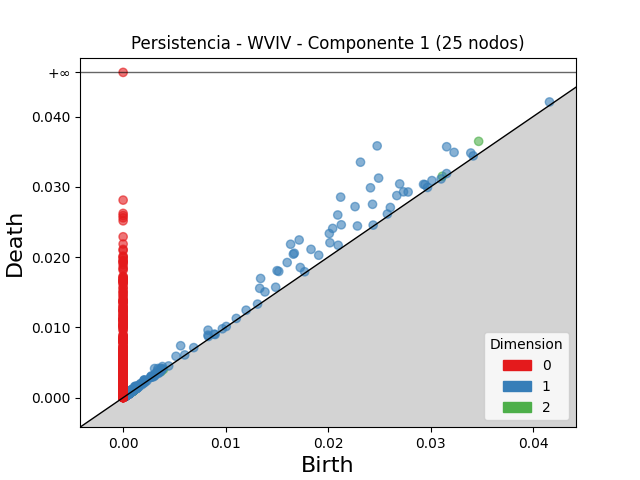

Data behind this chart, as committed beside it:
dimension, birth, death
2, 0.0347, 0.03648
2, 0.03115, 0.03151
2, 0.001008, 0.001179
2, 0.001084, 0.00123
2, 0.0009258, 0.001032
2, 0.00394, 0.004022
2, 0.0009083, 0.0009777
2, 0.0008779, 0.0009391
2, 0.0009317, 0.0009905
2, 0.0006144, 0.0006702
2, 0.0003995, 0.0004532
2, 0.001021, 0.001075
2, 0.0007878, 0.0008403
2, 0.0003951, 0.0004463
2, 0.0004435, 0.0004946
2, 0.001251, 0.001301
2, 0.001187, 0.001237
2, 0.0009197, 0.0009669
2, 0.000981, 0.001028
2, 0.0005808, 0.0006273
2, 0.0007931, 0.0008389
2, 0.0007644, 0.0008102
2, 0.0008448, 0.0008898
2, 0.0009068, 0.0009489
2, 0.0004374, 0.0004785
2, 0.000854, 0.0008949
2, 0.0004587, 0.0004975
2, 0.0004479, 0.0004857
2, 0.0009296, 0.0009664
2, 0.001002, 0.001039
2, 0.001175, 0.001212
2, 0.0004478, 0.0004842
2, 0.0008528, 0.000889
2, 0.0008982, 0.0009338
2, 0.001194, 0.001229
2, 0.000555, 0.00059
2, 0.0006382, 0.0006727
2, 0.0006595, 0.000693
2, 0.0006047, 0.000638
2, 0.0005544, 0.0005874
2, 0.0005194, 0.0005515
2, 0.0004405, 0.0004726
2, 0.0008418, 0.0008738
2, 0.001036, 0.001068
2, 0.0009868, 0.001019
2, 0.000323, 0.0003542
2, 0.0004803, 0.0005115
2, 0.0006588, 0.0006894
2, 0.000548, 0.0005784
2, 0.0003786, 0.0004076
2, 0.0005748, 0.0006036
2, 0.001092, 0.00112
2, 0.0006407, 0.0006687
2, 0.0003757, 0.0004035
2, 0.0004315, 0.0004591
2, 0.0005931, 0.0006206
2, 0.001021, 0.001048
2, 0.0009956, 0.001021
2, 0.0006827, 0.0007082
2, 0.0006796, 0.000705
... 4,934 more rows
